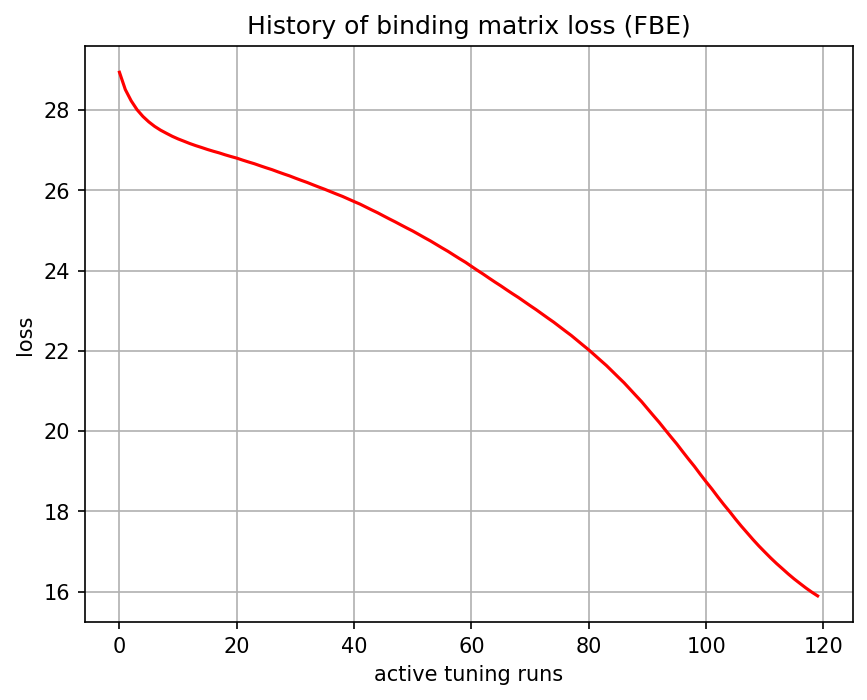

The data file committed next to this chart (first rows):
, 0
0, 28.94
1, 28.51
2, 28.23
3, 28.01
4, 27.84
5, 27.71
6, 27.59
7, 27.5
8, 27.42
9, 27.35
10, 27.28
11, 27.22
12, 27.17
13, 27.11
14, 27.07
15, 27.02
16, 26.97
17, 26.93
18, 26.89
19, 26.84
20, 26.8
21, 26.75
22, 26.71
23, 26.66
24, 26.61
25, 26.56
26, 26.51
27, 26.46
28, 26.41
29, 26.36
30, 26.3
31, 26.25
32, 26.2
33, 26.14
34, 26.08
35, 26.02
36, 25.97
37, 25.91
38, 25.85
39, 25.78
40, 25.72
41, 25.66
42, 25.58
43, 25.51
44, 25.44
45, 25.36
46, 25.29
47, 25.21
48, 25.14
49, 25.06
50, 24.98
51, 24.9
52, 24.82
53, 24.74
54, 24.65
55, 24.56
56, 24.48
57, 24.39
58, 24.29
59, 24.2
... 60 more rows
